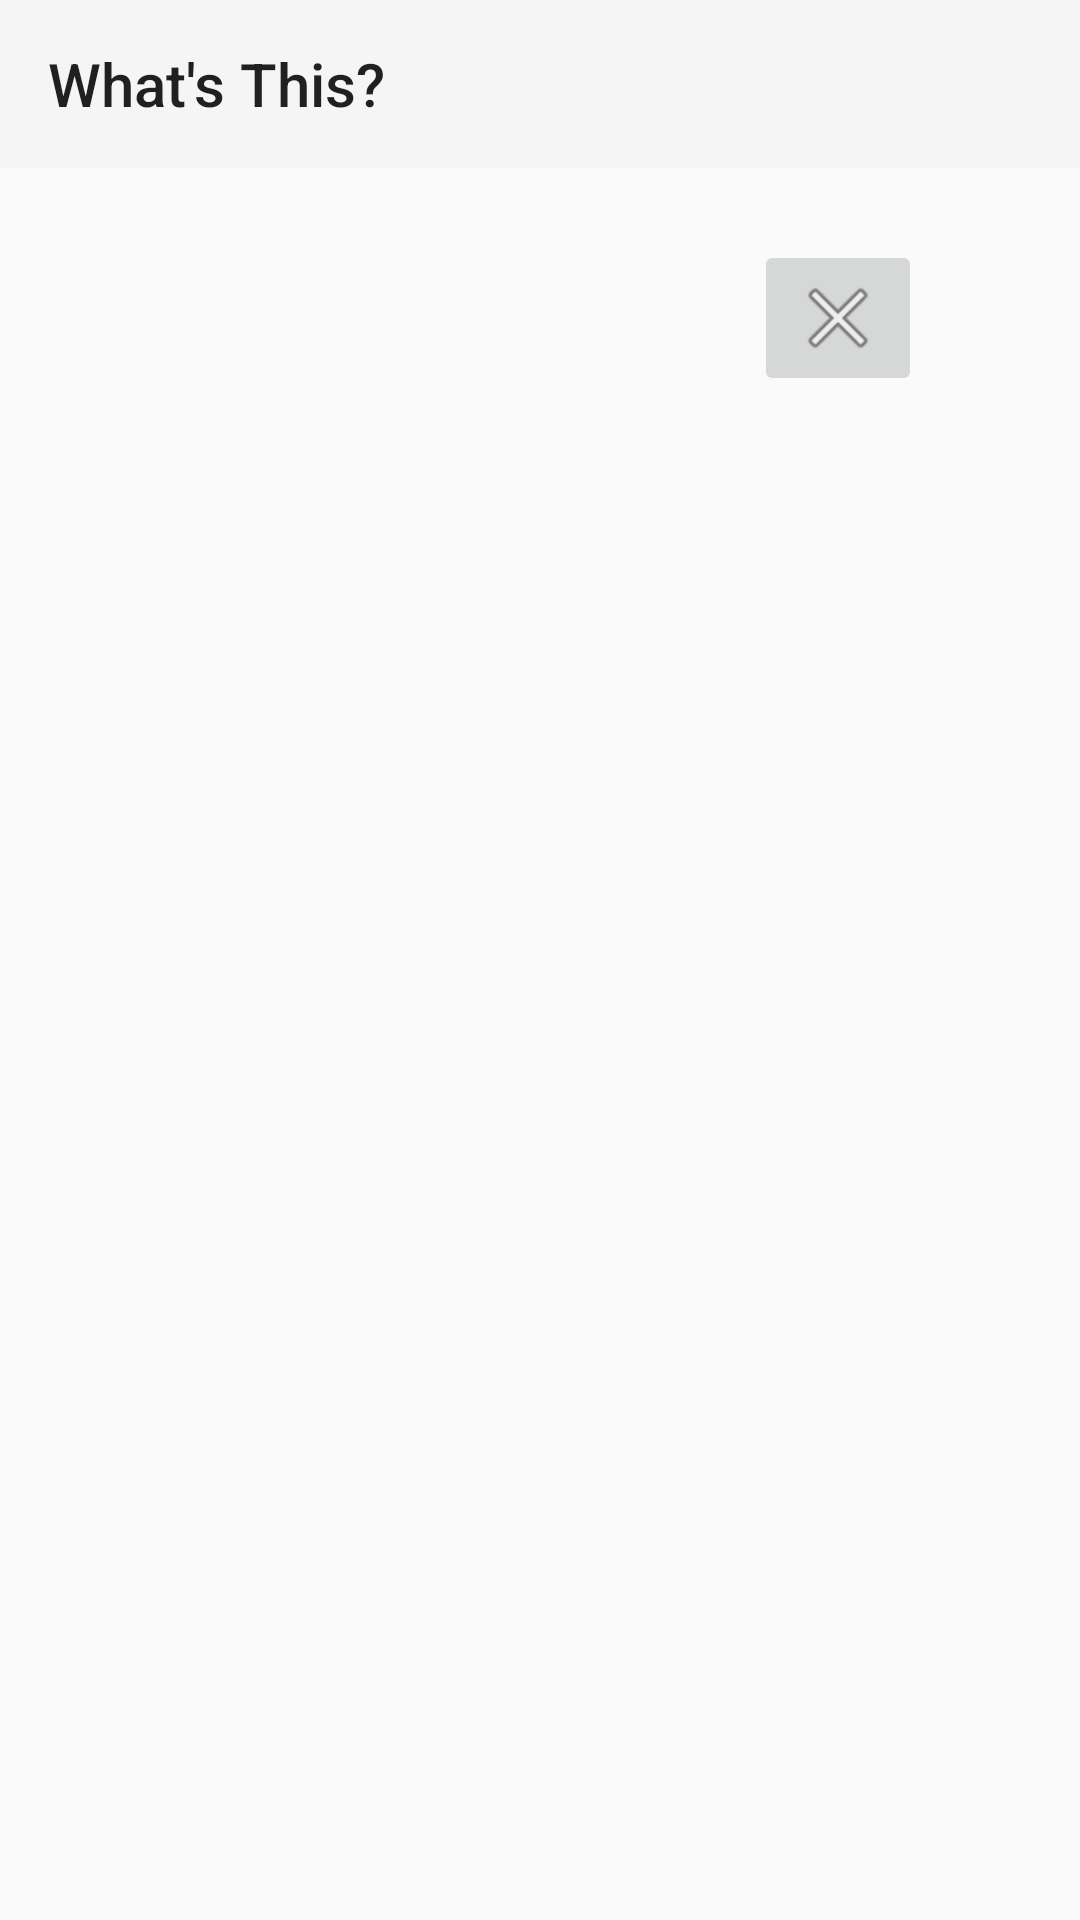

Reconstruct the res/layout file that produces this screen, plus the resources it refers to.
<!-- AndroidManifest.xml: application theme Theme.AppCompat.Light.NoActionBar -->
<!-- res/layout/activity_vision.xml -->
<?xml version="1.0" encoding="utf-8"?>
<android.support.constraint.ConstraintLayout xmlns:android="http://schemas.android.com/apk/res/android"
    xmlns:app="http://schemas.android.com/apk/res-auto"
    xmlns:tools="http://schemas.android.com/tools"
    android:layout_width="match_parent"
    android:layout_height="match_parent"
    tools:context=".ui.VisionActivity">

    <android.support.v7.widget.Toolbar
        android:id="@+id/vision_toolbar"
        android:layout_width="0dp"
        android:layout_height="wrap_content"
        android:background="?android:attr/colorPrimary"
        android:minHeight="?android:attr/actionBarSize"
        android:theme="?android:attr/actionBarTheme"
        app:layout_constraintEnd_toEndOf="parent"
        app:layout_constraintStart_toStartOf="parent"
        app:layout_constraintTop_toTopOf="parent"
        app:title="@string/app_name" />

    <ImageView
        android:id="@+id/vision_image"
        android:layout_width="200dp"
        android:layout_height="240dp"
        android:layout_marginStart="8dp"
        android:layout_marginTop="8dp"
        android:scaleType="centerCrop"
        android:contentDescription="@string/taken_photo"
        app:layout_constraintStart_toStartOf="parent"
        app:layout_constraintTop_toBottomOf="@+id/vision_toolbar"
        app:srcCompat="@drawable/camera_not_available"
        />

    <ImageButton
        android:id="@+id/vision_close_button"
        android:layout_width="wrap_content"
        android:layout_height="wrap_content"
        android:layout_marginTop="24dp"
        android:contentDescription="@string/close_this_photo_search"
        app:layout_constraintBottom_toBottomOf="@+id/vision_image"
        app:layout_constraintEnd_toEndOf="parent"
        app:layout_constraintHorizontal_bias="0.45"
        app:layout_constraintStart_toEndOf="@+id/vision_image"
        app:layout_constraintTop_toBottomOf="@+id/vision_toolbar"
        app:layout_constraintVertical_bias="0.0"
        app:srcCompat="@android:drawable/ic_menu_close_clear_cancel" />

    <ListView
        android:id="@+id/vision_list"
        android:layout_width="0dp"
        android:layout_height="0dp"
        android:layout_marginBottom="8dp"
        android:layout_marginEnd="8dp"
        android:layout_marginStart="8dp"
        android:layout_marginTop="8dp"
        app:layout_constraintBottom_toBottomOf="parent"
        app:layout_constraintEnd_toEndOf="parent"
        app:layout_constraintStart_toStartOf="parent"
        app:layout_constraintTop_toBottomOf="@+id/vision_image"
        app:layout_constraintVertical_bias="0.395" />

</android.support.constraint.ConstraintLayout>
<!-- resources referenced by this layout -->
<resources>
  <string name="app_name">What\'s This?</string>
  <string name="close_this_photo_search">close this photo search</string>
  <string name="taken_photo">taken photo</string>
</resources>
